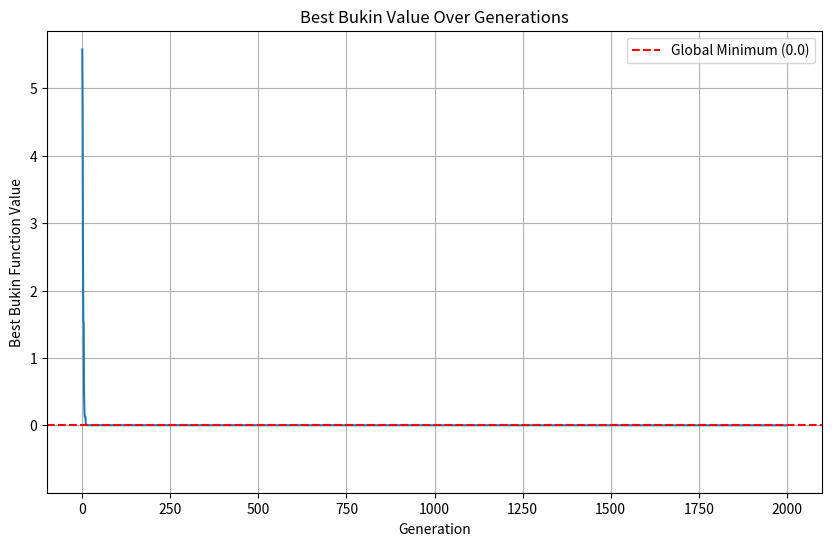
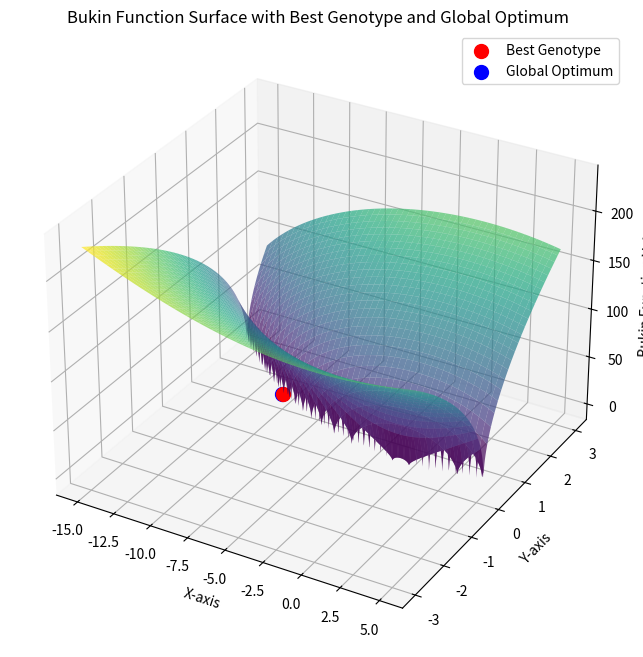

Here is the Python script that generated these plots, in order:
import random
import math
import matplotlib.pyplot as plt
import numpy as np # Import numpy for linspace


# Constants
X_BOUNDS = (-15, 5)
Y_BOUNDS = (-3, 3)
GLOBAL_OPTIMUM_POS = (-10, 1)
GLOBAL_OPTIMUM_VAL = 0.0

# Seed for reproducibility (tuned)
random.seed(42)

# --- Bukin Function ---
def bukin(x, y):
    return 100 * np.sqrt(np.abs(y - 0.01 * x**2)) + 0.01 * np.abs(x + 10)

# --- Fitness Function ---
def fitness_function(x, y):
    # Negative Bukin function for minimisation
    return -bukin(x, y)

class Genotype:
    def __init__(self, x, y):
        # Ensure initial values are within bounds
        self.x = max(X_BOUNDS[0], min(X_BOUNDS[1], x))
        self.y = max(Y_BOUNDS[0], min(Y_BOUNDS[1], y))
        # Calculate fitness based on clamped values
        self.fitness = fitness_function(self.x, self.y)

    def __str__(self):
        return f"Genotype(x={self.x:.4f}, y={self.y:.4f}, fitness={self.fitness:.6f}, bukin={-self.fitness:.6f})"

    def mutate(self, mutation_rate, mutation_strength):
        if random.random() < mutation_rate:
            # Apply Gaussian noise
            self.x += random.gauss(0, mutation_strength)
            self.y += random.gauss(0, mutation_strength)
            self.x = max(X_BOUNDS[0], min(X_BOUNDS[1], self.x))
            self.y = max(Y_BOUNDS[0], min(Y_BOUNDS[1], self.y))

            # Recalculate fitness
            self.fitness = fitness_function(self.x, self.y)

    def crossover(self, other):
        # Random interpolation using alpha
        alpha = random.random()
        child_x = alpha * self.x + (1 - alpha) * other.x
        child_y = alpha * self.y + (1 - alpha) * other.y

        return Genotype(child_x, child_y)

class Population:
    def __init__(self, size):
        self.size = size
        self.genotypes = [
            Genotype(random.uniform(X_BOUNDS[0], X_BOUNDS[1]),
                     random.uniform(Y_BOUNDS[0], Y_BOUNDS[1]))
            for _ in range(size)
        ]

        self.update_best_genotype()

    def update_best_genotype(self):
        self.best_genotype = max(self.genotypes, key=lambda g: g.fitness)

    def tournament_selection(self, tournament_size):
        actual_tournament_size = min(tournament_size, len(self.genotypes))
        selected_contenders = random.sample(self.genotypes, actual_tournament_size)

        # Return contender with max fitness
        return max(selected_contenders, key=lambda g: g.fitness)

    def evolve(self, mutation_rate, mutation_strength, tournament_size, elitism_ratio=0.1):
        new_genotypes = []
        num_elites = int(self.size * elitism_ratio)

        # Keep the best genotypes in the population
        self.genotypes.sort(key=lambda g: g.fitness, reverse=True)
        new_genotypes.extend(self.genotypes[:num_elites])

        # Generate offspring
        num_offspring = self.size - num_elites
        for _ in range(num_offspring):
            # Selection
            parent1 = self.tournament_selection(tournament_size)
            parent2 = self.tournament_selection(tournament_size)

            # Crossover
            child = parent1.crossover(parent2)

            # Mutation
            child.mutate(mutation_rate, mutation_strength)

            new_genotypes.append(child)

        # Replace old population and update best genotype
        self.genotypes = new_genotypes
        self.update_best_genotype()

def main():
    # Parameters
    generations = 2000
    population_size = 500   # tuned
    mutation_rate = 0.5     # Probability of mutation
    mutation_strength = 1.00251   # Standard deviation for Gaussian mutation (tuned)
    tournament_size = 10    # Number of individuals in tournament selection (tuned)
    elitism_ratio = 0.2     # Percentage of top individuals to keep (tuned)

    population = Population(population_size)
    best_fitness_history = [-population.best_genotype.fitness] # Store Bukin values of best genotype for plotting

    for generation in range(generations):
        population.evolve(mutation_rate, mutation_strength, tournament_size, elitism_ratio)
        current_best_bukin = -population.best_genotype.fitness
        best_fitness_history.append(current_best_bukin)

        if (generation + 1) % 20 == 0: # Print progress periodically
             print(f"Generation {generation + 1:4d}: Best {population.best_genotype}")

    # Results
    print("\n--- Optimisation Finished ---")
    print(f"Final best genotype: {population.best_genotype}")
    print(f"Found minimum value: {-population.best_genotype.fitness:.6f}")
    print(f"Known global minimum: {GLOBAL_OPTIMUM_VAL:.6f} at {GLOBAL_OPTIMUM_POS}")
    distance = math.sqrt((population.best_genotype.x - GLOBAL_OPTIMUM_POS[0])**2 +
                         (population.best_genotype.y - GLOBAL_OPTIMUM_POS[1])**2)
    print(f"Distance to global optimum: {distance:.6f}")

    # Plots

    # Plot 1: Best Bukin value over generations
    plt.figure(figsize=(10, 6))
    plt.plot(best_fitness_history)
    plt.title('Best Bukin Value Over Generations')
    plt.xlabel('Generation')
    plt.ylabel('Best Bukin Function Value')
    plt.axhline(y=GLOBAL_OPTIMUM_VAL, color='r', linestyle='--', label=f'Global Minimum ({GLOBAL_OPTIMUM_VAL})')
    plt.grid(True)
    plt.legend()
    plt.ylim(bottom=min(0, min(best_fitness_history) - 1)) # Adjust y-axis lower limit
    plt.show()

    # Plot 2: 3D surface plot of the Bukin function with best genotype and global optimum
    x = np.linspace(X_BOUNDS[0], X_BOUNDS[1], 1000)
    y = np.linspace(Y_BOUNDS[0], Y_BOUNDS[1], 1000)
    X, Y = np.meshgrid(x, y)
    Z = bukin(X, Y)
    fig = plt.figure(figsize=(12, 8))
    ax = fig.add_subplot(111, projection='3d')
    ax.plot_surface(X, Y, Z, cmap='viridis', alpha=0.7)
    ax.scatter(population.best_genotype.x, population.best_genotype.y, -population.best_genotype.fitness, color='red', s=100, label='Best Genotype')
    ax.scatter(GLOBAL_OPTIMUM_POS[0], GLOBAL_OPTIMUM_POS[1], GLOBAL_OPTIMUM_VAL, color='blue', s=100, label='Global Optimum')
    ax.set_xlabel('X-axis')
    ax.set_ylabel('Y-axis')
    ax.set_zlabel('Bukin Function Value')
    ax.set_title('Bukin Function Surface with Best Genotype and Global Optimum')
    ax.legend()
    plt.show()

if __name__ == "__main__":
    main()
